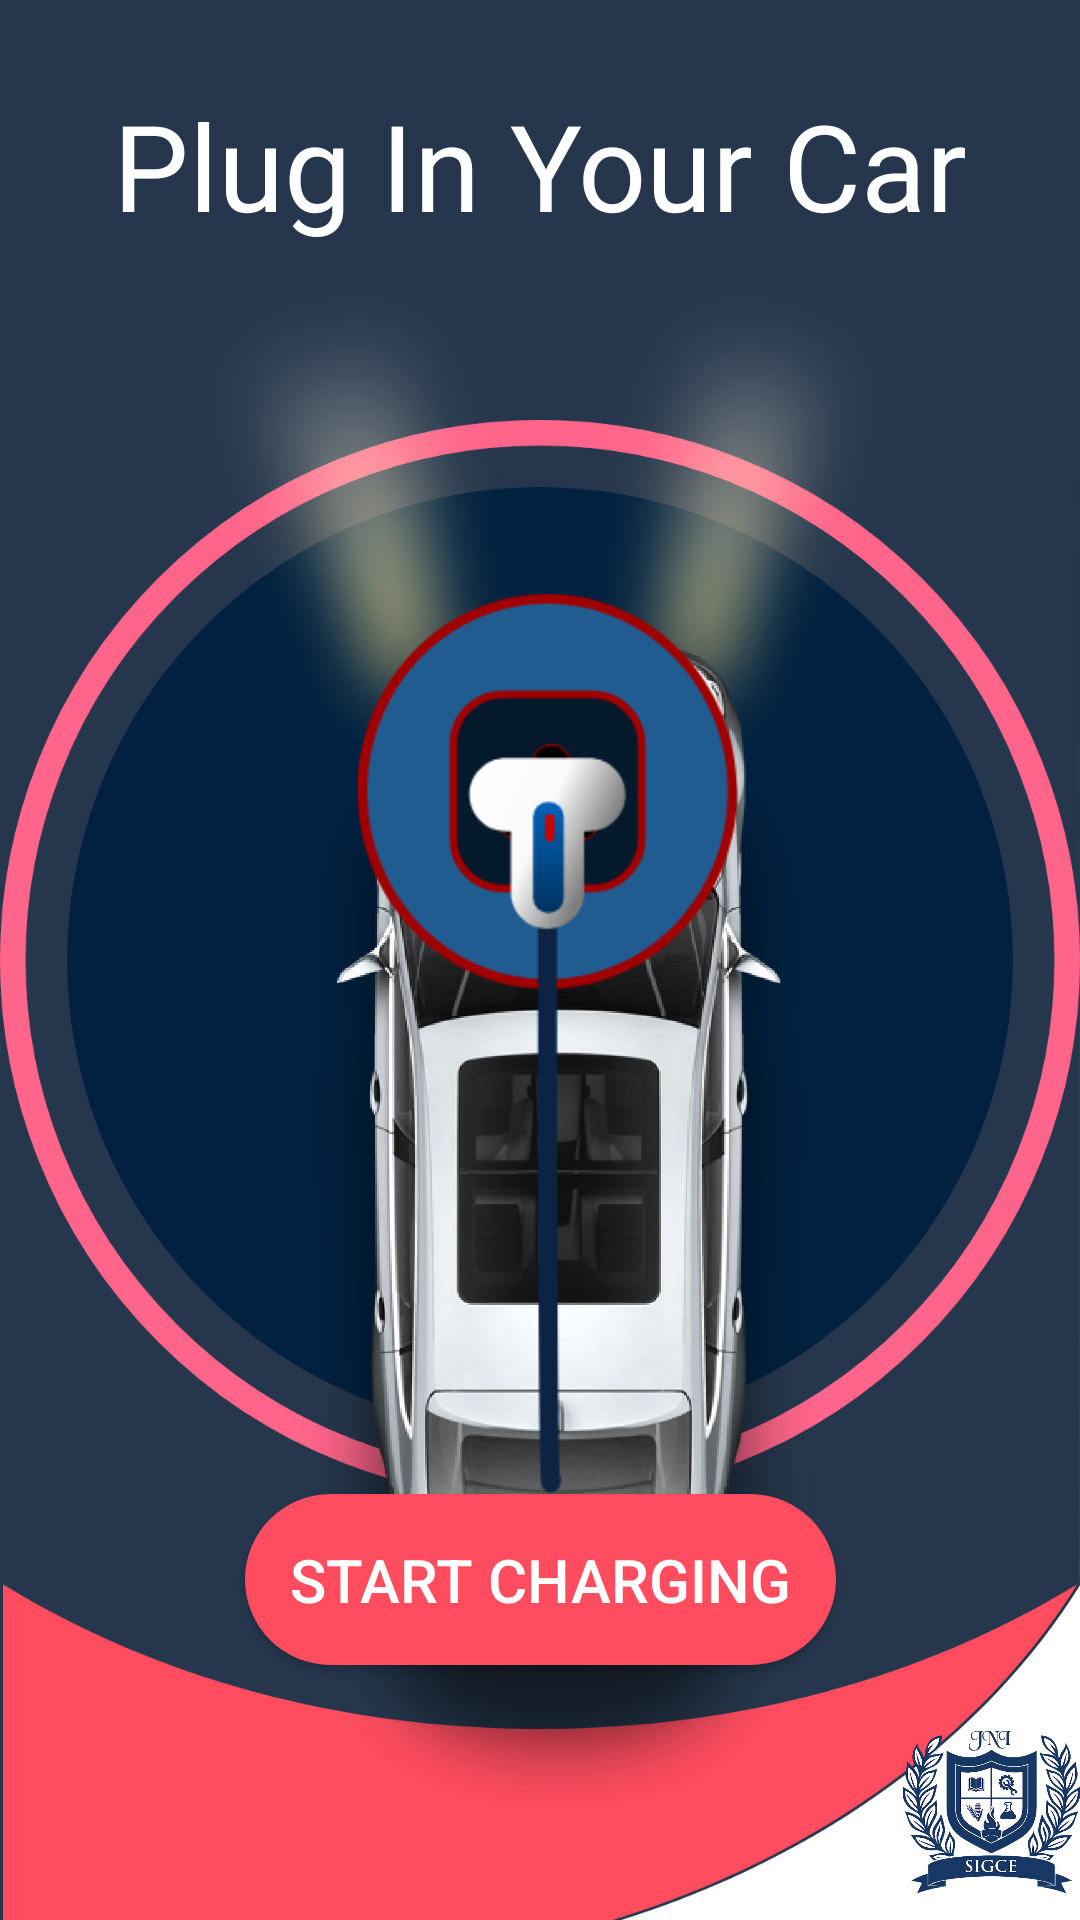

Write the Android layout XML for this screen, with the resource values it uses.
<!-- AndroidManifest.xml: application theme Theme.CarChargerDYSM -->
<!-- res/layout/startcharging.xml -->
<?xml version="1.0" encoding="utf-8"?>
<androidx.constraintlayout.widget.ConstraintLayout xmlns:android="http://schemas.android.com/apk/res/android"
    xmlns:app="http://schemas.android.com/apk/res-auto"
    xmlns:tools="http://schemas.android.com/tools"
    android:layout_width="match_parent"
    android:layout_height="match_parent"
    android:background="@drawable/bglogin">

    <ImageView
        android:id="@+id/imageView8"
        android:layout_width="59dp"
        android:layout_height="73dp"
        android:contentDescription="@string/SIGCE_logo"
        app:layout_constraintBottom_toBottomOf="parent"
        app:layout_constraintEnd_toEndOf="parent"
        app:layout_constraintHorizontal_bias="1.0"
        app:layout_constraintStart_toStartOf="parent"
        app:layout_constraintTop_toTopOf="parent"
        app:layout_constraintVertical_bias="1.0"
        app:srcCompat="@drawable/logo" />


    <Button
        android:id="@+id/chargeron"
        android:layout_width="wrap_content"
        android:layout_height="wrap_content"
        android:layout_marginTop="52dp"
        android:background="@drawable/buttons"
        android:text="@string/startchargingbutton"
        android:textColor="#FFFFFF"
        android:textSize="20sp"
        android:padding="15sp"
        app:layout_constraintBottom_toBottomOf="parent"
        app:layout_constraintEnd_toEndOf="parent"
        app:layout_constraintStart_toStartOf="parent"
        app:layout_constraintTop_toTopOf="parent"
        app:layout_constraintVertical_bias="0.84" />

    <ImageView
        android:id="@+id/chargermat"
        android:layout_width="wrap_content"
        android:layout_height="wrap_content"
        app:layout_constraintBottom_toBottomOf="parent"
        app:layout_constraintEnd_toEndOf="parent"
        app:layout_constraintStart_toStartOf="parent"
        app:layout_constraintTop_toTopOf="parent"
        app:srcCompat="@drawable/chargermatoff"
        android:contentDescription="@string/chargermatoff" />

    <ImageView
        android:id="@+id/caronstartcharging"
        android:layout_width="364dp"
        android:layout_height="631dp"
        android:contentDescription="@string/caronstartcharging"
        app:layout_constraintBottom_toBottomOf="parent"
        app:layout_constraintEnd_toEndOf="parent"
        app:layout_constraintHorizontal_bias="0.489"
        app:layout_constraintStart_toStartOf="parent"
        app:layout_constraintTop_toTopOf="parent"
        app:layout_constraintVertical_bias="0.516"
        app:srcCompat="@drawable/car" />

    <ImageView
        android:id="@+id/startchargingcharger"
        android:layout_width="130dp"
        android:layout_height="300dp"
        android:contentDescription="@string/chargeroffwire"
        app:layout_constraintBottom_toTopOf="@+id/chargeron"
        app:layout_constraintEnd_toEndOf="parent"
        app:layout_constraintHorizontal_bias="0.512"
        app:layout_constraintStart_toStartOf="parent"
        app:srcCompat="@drawable/chargeroff" />

    <TextView
        android:id="@+id/startcharging"
        android:layout_width="wrap_content"
        android:layout_height="wrap_content"
        android:text="@string/pluginchargernow"
        android:textColor="#FFFFFF"
        android:textSize="40sp"
        app:layout_constraintBottom_toTopOf="@+id/startchargingcharger"
        app:layout_constraintEnd_toEndOf="parent"
        app:layout_constraintStart_toStartOf="parent"
        app:layout_constraintTop_toTopOf="parent"
        app:layout_constraintVertical_bias="0.195" />


</androidx.constraintlayout.widget.ConstraintLayout>
<!-- resources referenced by this layout -->
<resources>
  <!-- drawable bglogin: png bitmap (drawable, 70973 bytes) -->
  <!-- drawable buttons (drawable) -->
  <?xml version="1.0" encoding="utf-8"?>
  <shape android:shape="rectangle" xmlns:android="http://schemas.android.com/apk/res/android">
      <corners android:radius="50sp"/>
      <solid android:color="#FF4D5F"/>
  </shape>
  <!-- drawable car: png bitmap (drawable, 846344 bytes) -->
  <!-- drawable chargermatoff: png bitmap (drawable, 130860 bytes) -->
  <!-- drawable chargeroff: png bitmap (drawable, 21950 bytes) -->
  <!-- drawable logo: png bitmap (drawable-v24, 34549 bytes) -->
  <string name="SIGCE_logo">SIGCE LOGO</string>
  <string name="caronstartcharging">car</string>
  <string name="chargermatoff">chargermatoff</string>
  <string name="chargeroffwire">chargeroffwire</string>
  <string name="pluginchargernow">Plug In Your Car</string>
  <string name="startchargingbutton">Start Charging</string>
  <style name="Theme.CarChargerDYSM" parent="Theme.AppCompat.Light.NoActionBar">
          
          <item name="colorPrimary">#2196F3</item>
          <item name="colorPrimaryVariant">#26374D</item>
          <item name="colorOnPrimary">@color/white</item>
          
          <item name="colorSecondary">@color/teal_200</item>
          <item name="colorSecondaryVariant">@color/teal_700</item>
          <item name="colorOnSecondary">@color/black</item>
          
          <item name="android:statusBarColor" tools:targetApi="l">?attr/colorPrimaryVariant</item>
          
      </style>
  <color name="white">#FFFFFFFF</color>
  <color name="teal_200">#FF03DAC5</color>
  <color name="teal_700">#FF018786</color>
  <color name="black">#FF000000</color>
</resources>
